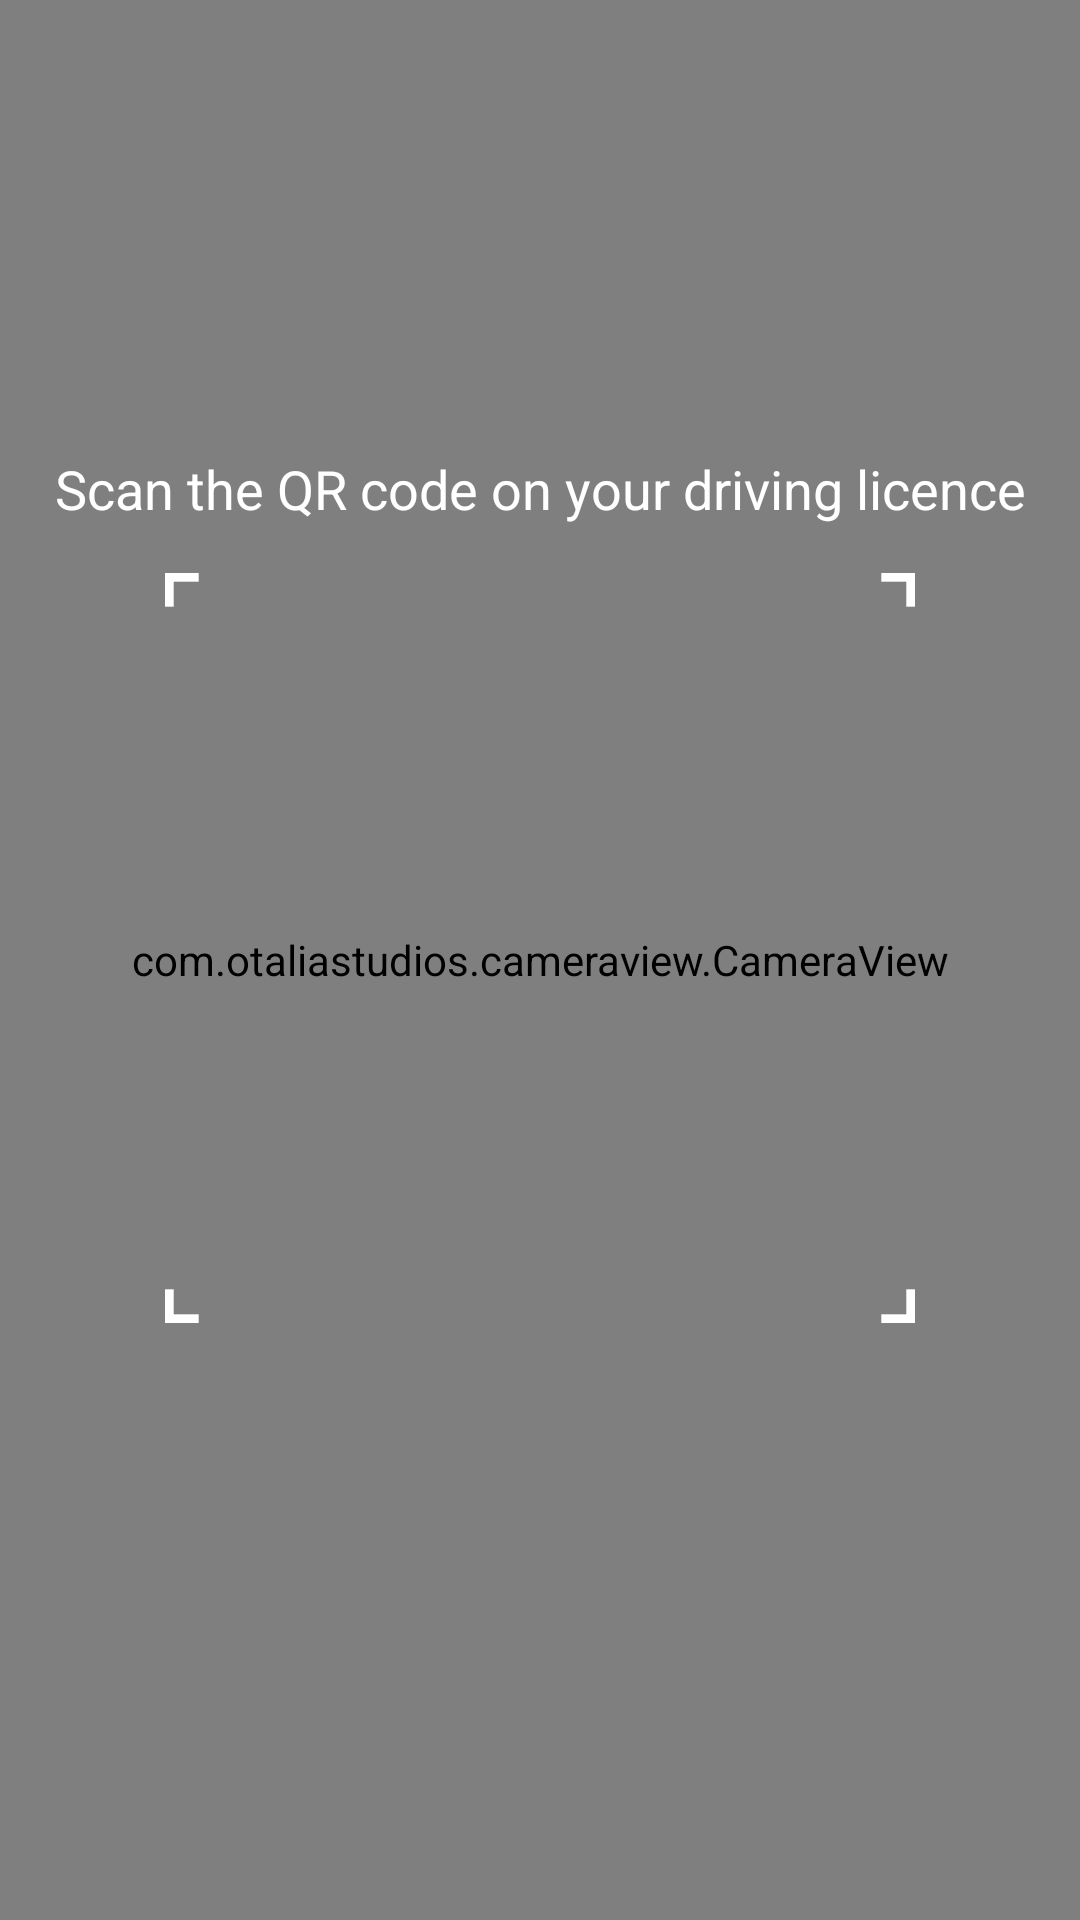

Reconstruct the res/layout file that produces this screen, plus the resources it refers to.
<!-- AndroidManifest.xml: application theme Theme.AppCompat.Light.NoActionBar -->
<!-- res/layout/activity_driving_licence_reader.xml -->
<?xml version="1.0" encoding="utf-8"?>
<androidx.constraintlayout.widget.ConstraintLayout xmlns:android="http://schemas.android.com/apk/res/android"
    xmlns:app="http://schemas.android.com/apk/res-auto"
    xmlns:tools="http://schemas.android.com/tools"
    android:layout_width="match_parent"
    android:layout_height="match_parent"
    tools:context=".activities.DrivingLicenceReaderActivity">


    <com.otaliastudios.cameraview.CameraView
        android:id="@+id/cameraView"
        android:layout_width="0dp"
        android:layout_height="0dp"
        android:keepScreenOn="true"
        app:cameraAudio="off"
        app:layout_constraintBottom_toBottomOf="parent"
        app:layout_constraintEnd_toEndOf="parent"
        app:layout_constraintStart_toStartOf="parent"
        app:layout_constraintTop_toTopOf="parent">

    </com.otaliastudios.cameraview.CameraView>

    <ImageView
        android:id="@+id/qrOverlay"
        android:layout_width="250dp"
        android:layout_height="250dp"
        android:layout_marginBottom="8dp"
        app:layout_constraintBottom_toBottomOf="parent"
        app:layout_constraintEnd_toEndOf="parent"
        app:layout_constraintStart_toStartOf="parent"
        app:layout_constraintTop_toTopOf="@+id/cameraView"
        app:srcCompat="@drawable/qr_overlay" />

    <ImageView
        android:id="@+id/darkTop"
        android:layout_width="0dp"
        android:layout_height="0dp"
        app:layout_constraintBottom_toTopOf="@+id/qrOverlay"
        app:layout_constraintEnd_toEndOf="parent"
        app:layout_constraintStart_toStartOf="parent"
        app:layout_constraintTop_toTopOf="@+id/cameraView"
        app:srcCompat="@color/common_google_signin_btn_text_light_focused" />

    <ImageView
        android:id="@+id/darkBottom"
        android:layout_width="0dp"
        android:layout_height="0dp"
        app:layout_constraintBottom_toBottomOf="parent"
        app:layout_constraintEnd_toEndOf="parent"
        app:layout_constraintHorizontal_bias="0.501"
        app:layout_constraintStart_toStartOf="parent"
        app:layout_constraintTop_toBottomOf="@+id/qrOverlay"
        app:srcCompat="@color/common_google_signin_btn_text_light_focused" />

    <ImageView
        android:id="@+id/darkLeft"
        android:layout_width="0dp"
        android:layout_height="0dp"
        app:layout_constraintBottom_toBottomOf="@+id/qrOverlay"
        app:layout_constraintEnd_toStartOf="@+id/qrOverlay"
        app:layout_constraintStart_toStartOf="parent"
        app:layout_constraintTop_toBottomOf="@+id/darkTop"
        app:srcCompat="@color/common_google_signin_btn_text_light_focused" />

    <ImageView
        android:id="@+id/darkRight"
        android:layout_width="0dp"
        android:layout_height="0dp"
        app:layout_constraintBottom_toBottomOf="@+id/qrOverlay"
        app:layout_constraintEnd_toEndOf="parent"
        app:layout_constraintStart_toEndOf="@+id/qrOverlay"
        app:layout_constraintTop_toBottomOf="@+id/darkTop"
        app:srcCompat="@color/common_google_signin_btn_text_light_focused" />

    <TextView
        android:id="@+id/explanationText"
        android:layout_width="0dp"
        android:layout_height="wrap_content"
        android:layout_marginStart="16dp"
        android:layout_marginEnd="16dp"
        android:layout_marginBottom="16dp"
        android:text="@string/scan_dl"
        android:textAlignment="center"
        android:textColor="@android:color/white"
        android:textSize="18sp"
        app:layout_constraintBottom_toTopOf="@+id/qrOverlay"
        app:layout_constraintEnd_toEndOf="parent"
        app:layout_constraintHorizontal_bias="1.0"
        app:layout_constraintStart_toStartOf="parent" />


</androidx.constraintlayout.widget.ConstraintLayout>
<!-- resources referenced by this layout -->
<resources>
  <!-- drawable qr_overlay: png bitmap (drawable-v24, 2859 bytes) -->
  <string name="scan_dl">Scan the QR code on your driving licence</string>
</resources>
